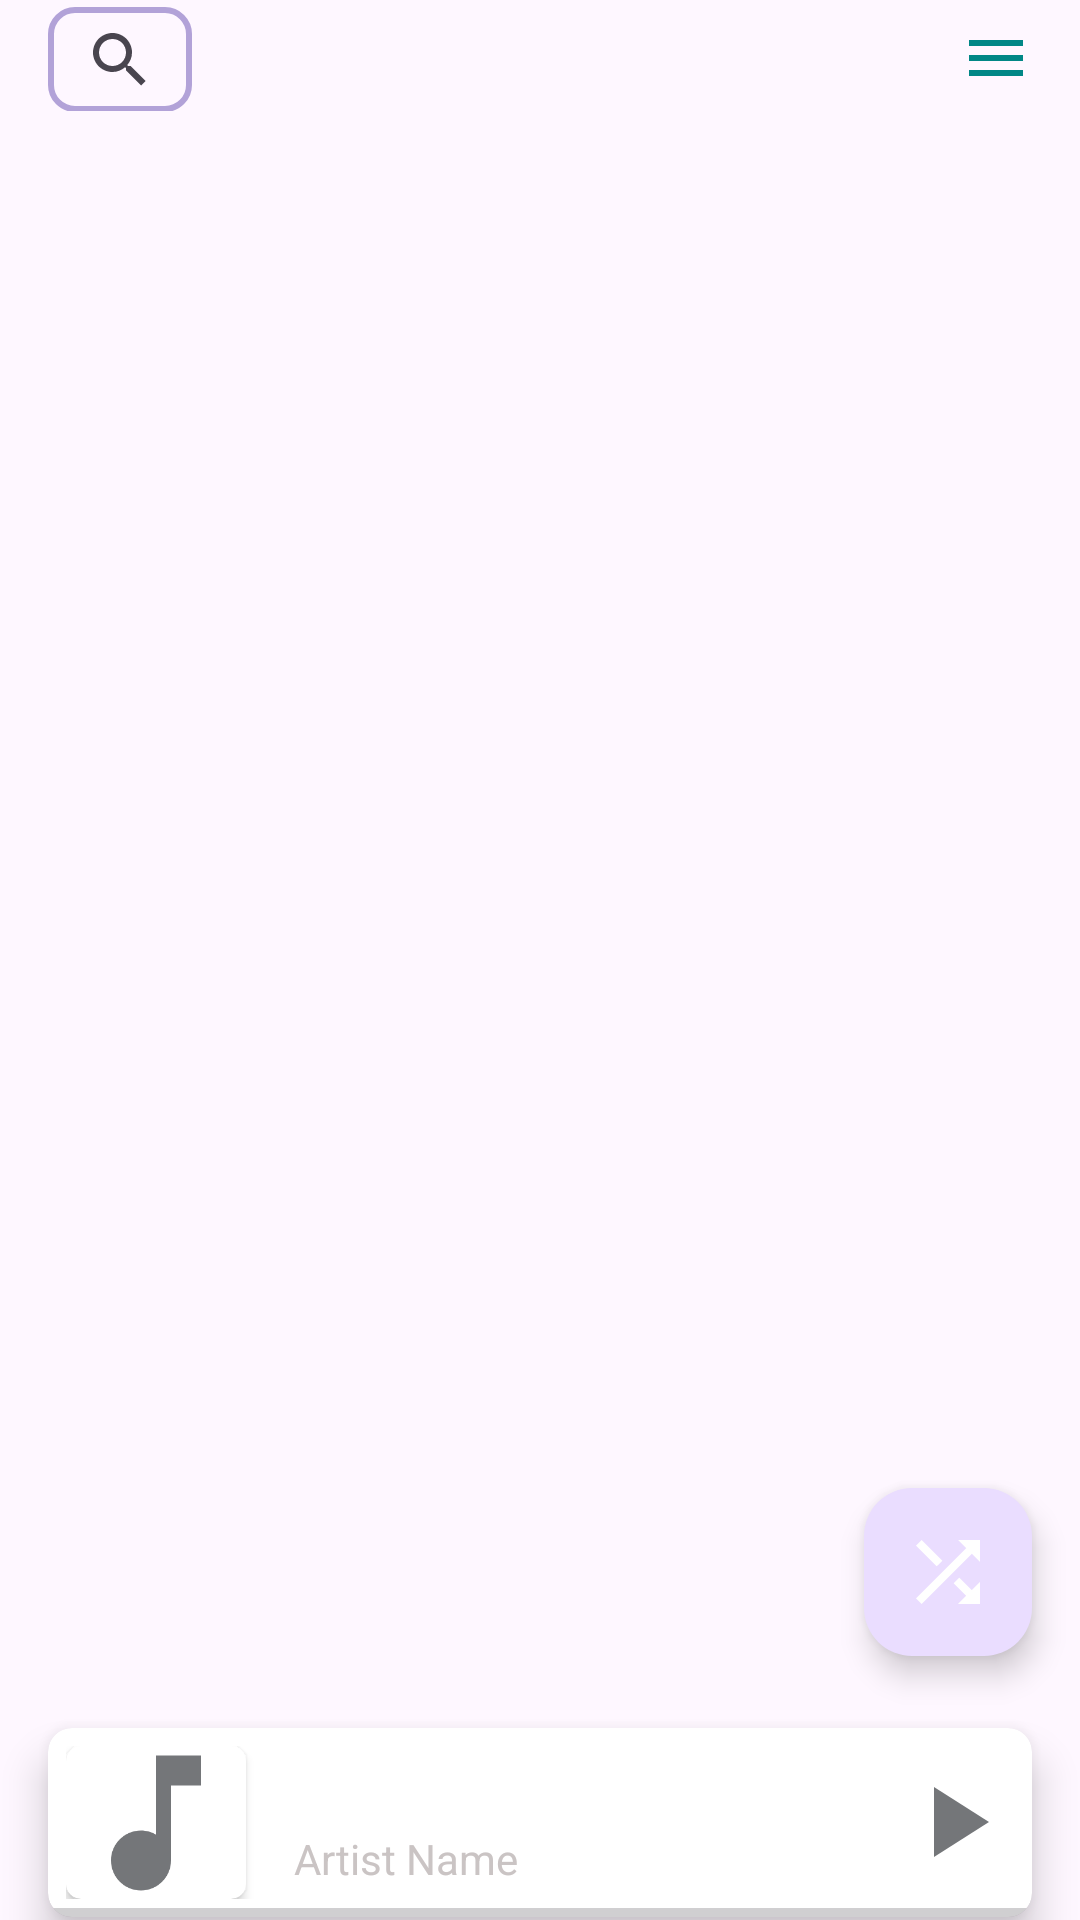

Here is an Android app screen rendered from its layout file. Give the layout XML and the strings, colors and styles it references.
<!-- AndroidManifest.xml: activity theme Theme.MyApplication -->
<!-- res/layout/activity_main.xml -->
<?xml version="1.0" encoding="utf-8"?>
<androidx.constraintlayout.widget.ConstraintLayout xmlns:android="http://schemas.android.com/apk/res/android"
    xmlns:app="http://schemas.android.com/apk/res-auto"
    xmlns:tools="http://schemas.android.com/tools"
    android:layout_width="match_parent"
    android:layout_height="match_parent"
    android:fitsSystemWindows="true"

    tools:context=".MainActivity">


    <androidx.constraintlayout.widget.ConstraintLayout
        android:id="@+id/topBar"
        android:paddingBottom="3dp"
        android:layout_width="match_parent"
        android:layout_height="wrap_content"
        app:layout_constraintBottom_toTopOf="@id/mainscreen"
        >

        <androidx.appcompat.widget.SearchView
            android:id="@+id/searchView"
            android:layout_width="wrap_content"
            android:layout_height="35dp"
            android:layout_marginStart="16dp"
            android:layout_marginTop="3dp"
            android:background="@drawable/search_view_bg"
            app:layout_constraintStart_toStartOf="parent"
            app:layout_constraintTop_toTopOf="parent"
            app:queryHint="Search Here ..." />

        <androidx.appcompat.widget.ActionMenuView
            android:id="@+id/menuBtn"
            android:layout_width="wrap_content"
            android:layout_height="wrap_content"
            android:layout_marginTop="8dp"
            android:background="@drawable/menu_icon"
            android:layout_marginEnd="16dp"
            app:layout_constraintEnd_toEndOf="parent"
            app:layout_constraintHorizontal_bias="0.5"
            app:layout_constraintTop_toTopOf="parent"
            />


    </androidx.constraintlayout.widget.ConstraintLayout>

    <androidx.coordinatorlayout.widget.CoordinatorLayout
        android:id="@+id/mainscreen"
        android:layout_marginTop="40dp"
        android:layout_width="match_parent"
        android:layout_height="match_parent">

        <androidx.recyclerview.widget.RecyclerView
            android:id="@+id/musicRecyclerView"
            android:layout_width="match_parent"
            android:layout_height="match_parent"
            android:background="?android:attr/selectableItemBackground"
            android:clickable="true"
            android:focusable="true"
            android:orientation="vertical"
            android:padding="8dp"
            android:layout_below="@+id/topBar" />



        <com.google.android.material.floatingactionbutton.ExtendedFloatingActionButton
            android:id="@+id/shuffleButton"
            android:layout_width="wrap_content"
            android:layout_height="wrap_content"
            android:layout_gravity="bottom|end"
            android:layout_margin="16dp"
            android:contentDescription="@string/shuffle"


            app:icon="@drawable/shuffle_off_icon"
            app:iconTint="#FFF"
            android:textColor="#FFF"
            app:layout_anchor="@id/musicRecyclerView"
            app:layout_anchorGravity="bottom|end"
            app:layout_insetEdge="bottom"
            app:layout_scrollFlags="scroll|enterAlways"
            app:iconSize="32dp"

            />



    </androidx.coordinatorlayout.widget.CoordinatorLayout>






    <androidx.cardview.widget.CardView
        android:id="@+id/bottomCardView"
        android:layout_width="match_parent"
        android:layout_height="63dp"
        android:layout_marginStart="16dp"
        android:layout_marginEnd="16dp"
        app:cardCornerRadius="8dp"
        app:cardElevation="8dp"
        app:layout_constraintBottom_toBottomOf="parent"
        app:layout_constraintStart_toStartOf="parent"
        app:layout_constraintEnd_toEndOf="parent"
        android:layout_marginBottom="1dp"
        android:clickable="true"
        android:focusable="true">

        <RelativeLayout
            android:layout_width="match_parent"
            android:layout_height="wrap_content"
            android:padding="6dp">

            
            <androidx.cardview.widget.CardView
                android:id="@+id/album_art_container"
                android:layout_width="60dp"
                android:layout_height="70dp"
                app:cardCornerRadius="5dp"

                >
                <ImageView
                    android:id="@+id/album_art"
                    android:layout_width="match_parent"
                    android:layout_height="match_parent"
                    android:src="@drawable/music_note_icon"
                    android:layout_centerVertical="true"
                    android:layout_alignParentStart="true"
                    android:scaleType="centerCrop" />
            </androidx.cardview.widget.CardView>


            
            <TextView
                android:id="@+id/textViewTitle"
                android:layout_width="wrap_content"
                android:layout_height="wrap_content"
                android:layout_marginTop="9dp"
                android:layout_toEndOf="@id/album_art_container"
                android:textColor="#fff"
                android:textStyle="bold"
                android:layout_marginStart="16dp"
                android:layout_marginEnd="16dp"
                android:text="Song Title"

                android:maxLines="1"
                android:ellipsize="end" />

            <TextView
                android:id="@+id/textViewArtist"
                android:layout_width="wrap_content"
                android:layout_height="wrap_content"
                android:layout_below="@id/textViewTitle"
                android:layout_toEndOf="@id/album_art_container"
                android:textColor="#CAC4C4"
                android:layout_marginStart="16dp"
                android:layout_marginEnd="16dp"
                android:text="Artist Name"
                android:maxLines="1"
                android:ellipsize="end" />

            
            <ImageView
                android:id="@+id/btn_play_pause"
                android:layout_width="40dp"
                android:layout_height="40dp"
                android:src="@drawable/play_icon"
                android:layout_centerVertical="true"
                android:layout_alignParentEnd="true"
                android:clickable="true"
                 />
        </RelativeLayout>

        
        <ProgressBar
            android:id="@+id/media_player_bar_progress_indicator"
            android:progressTint="#fff"
            android:layout_width="match_parent"
            android:layout_height="wrap_content"
            style="?android:attr/progressBarStyleHorizontal"
            android:layout_marginTop="60dp"
            app:layout_constraintTop_toBottomOf="@id/bottomCardView"
            app:layout_constraintStart_toStartOf="parent"
            app:layout_constraintEnd_toEndOf="parent" />

    </androidx.cardview.widget.CardView>










</androidx.constraintlayout.widget.ConstraintLayout>
<!-- resources referenced by this layout -->
<resources>
  <!-- drawable menu_icon (drawable) -->
  <vector android:height="24dp" android:tint="@color/design_default_color_secondary_variant"
      android:viewportHeight="24" android:viewportWidth="24"
      android:width="24dp" xmlns:android="http://schemas.android.com/apk/res/android">
      <path android:fillColor="@android:color/white" android:pathData="M3,18h18v-2L3,16v2zM3,13h18v-2L3,11v2zM3,6v2h18L21,6L3,6z"/>
  </vector>
  <!-- drawable music_note_icon (drawable) -->
  <vector android:height="24dp" android:tint="@color/material_dynamic_neutral50"
      android:viewportHeight="24" android:viewportWidth="24"
      android:width="24dp" xmlns:android="http://schemas.android.com/apk/res/android">
      <path android:fillColor="@android:color/white" android:pathData="M12,3v10.55c-0.59,-0.34 -1.27,-0.55 -2,-0.55 -2.21,0 -4,1.79 -4,4s1.79,4 4,4 4,-1.79 4,-4V7h4V3h-6z"/>
  </vector>
  <!-- drawable play_icon (drawable) -->
  <vector android:height="24dp" android:tint="@color/material_dynamic_neutral50"
      android:viewportHeight="24" android:viewportWidth="24"
      android:width="24dp" xmlns:android="http://schemas.android.com/apk/res/android">
      <path android:fillColor="@android:color/white" android:pathData="M8,5v14l11,-7z"/>
  </vector>
  <!-- drawable search_view_bg (drawable) -->
  <?xml version="1.0" encoding="utf-8"?>
  <shape xmlns:android="http://schemas.android.com/apk/res/android">
  
      <corners android:radius="8dp" />
      <stroke android:color="#B2A2D8"
          android:width="2dp" />
  </shape>
  <!-- drawable shuffle_off_icon (drawable) -->
  <vector android:height="24dp" android:tint="@color/md_theme_dark_onSecondary"
      android:viewportHeight="24" android:viewportWidth="24"
      android:width="24dp" xmlns:android="http://schemas.android.com/apk/res/android">
      <path android:fillColor="@android:color/white" android:pathData="M10.59,9.17L5.41,4 4,5.41l5.17,5.17 1.42,-1.41zM14.5,4l2.04,2.04L4,18.59 5.41,20 17.96,7.46 20,9.5L20,4h-5.5zM14.83,13.41l-1.41,1.41 3.13,3.13L14.5,20L20,20v-5.5l-2.04,2.04 -3.13,-3.13z"/>
  </vector>
  <style name="Theme.MyApplication" parent="Base.Theme.MyApplication" />
  <style name="Base.Theme.MyApplication" parent="Theme.Material3.Light.NoActionBar">
          
          
      </style>
</resources>
